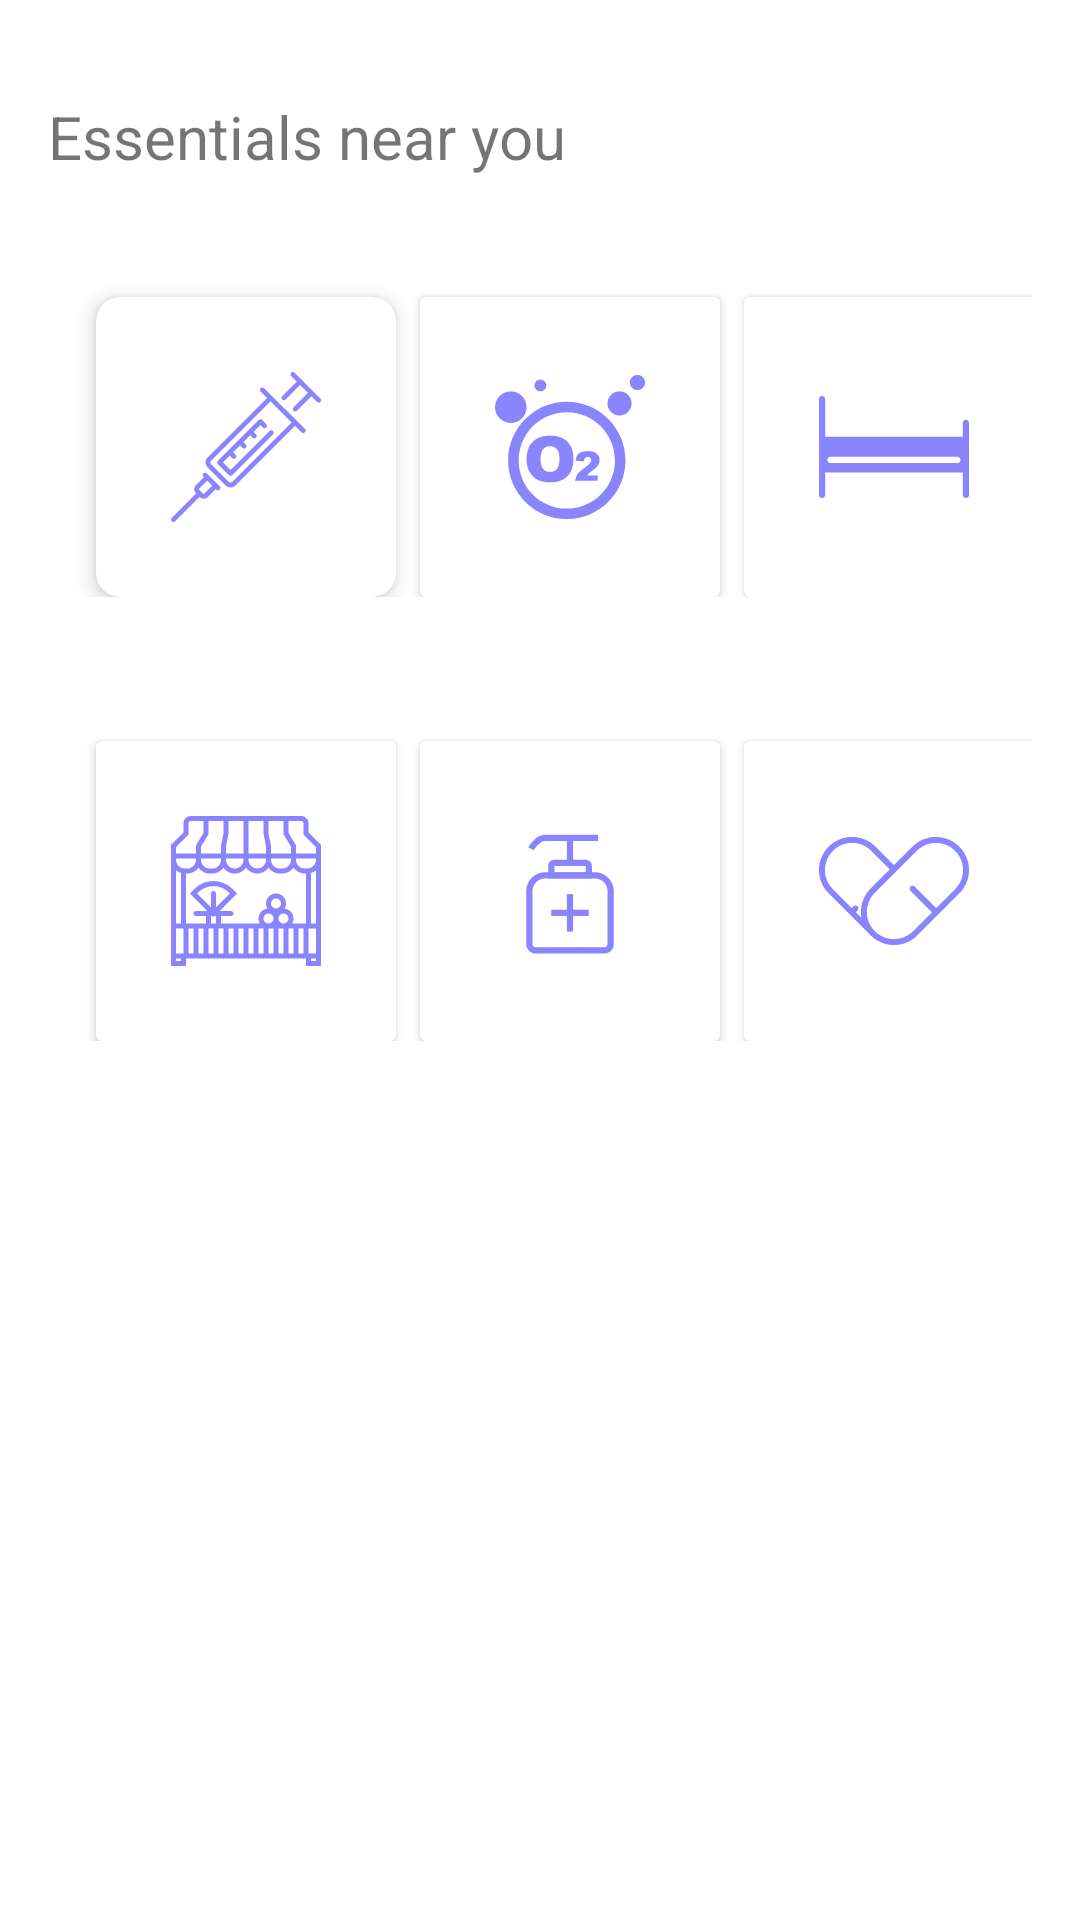

Write the Android layout XML for this screen, with the resource values it uses.
<!-- AndroidManifest.xml: application theme Theme.Cosapa -->
<!-- res/layout/nearby_bottomsheet.xml -->
<LinearLayout xmlns:android="http://schemas.android.com/apk/res/android"
    xmlns:app="http://schemas.android.com/apk/res-auto"
    android:id="@+id/bottomsheet_ll"
    android:layout_width="match_parent"
    android:orientation="vertical"
    android:layout_height="wrap_content"
    app:behavior_hideable="false"
    android:maxHeight="64dp"
    android:minHeight="16dp"

    >


    <androidx.constraintlayout.widget.ConstraintLayout
        android:layout_width="wrap_content"
        android:layout_height="wrap_content"
        android:background="@drawable/bottomsheet_curved"
        >

        <TextView
            android:id="@+id/textView11"
            android:layout_width="wrap_content"
            android:layout_height="wrap_content"
            android:layout_marginStart="16dp"
            android:layout_marginTop="32dp"
            android:text="@string/essentials"
            android:textSize="20dp"
            app:layout_constraintStart_toStartOf="parent"
            app:layout_constraintTop_toTopOf="parent" />

        <LinearLayout
            android:layout_width="wrap_content"
            android:layout_height="wrap_content"
            android:orientation="vertical"
            android:paddingBottom="32dp"

            app:layout_constraintEnd_toEndOf="parent"
            app:layout_constraintStart_toStartOf="parent"
            app:layout_constraintTop_toBottomOf="@id/textView11">

            <LinearLayout
                android:id="@+id/essentialsLayout1"
                android:layout_width="match_parent"
                android:layout_height="wrap_content"
                android:orientation="horizontal"
                android:padding="16dp"
                app:layout_constraintTop_toBottomOf="@id/textView11">

                <androidx.cardview.widget.CardView
                    android:id="@+id/esscard1"
                    android:layout_width="100dp"
                    android:layout_height="100dp"
                    android:layout_marginStart="16dp"
                    android:layout_marginTop="24dp"
                    app:cardCornerRadius="8dp"
                    app:cardElevation="4dp">

                    <LinearLayout
                        android:layout_width="match_parent"
                        android:layout_height="match_parent"
                        android:gravity="center">

                        <ImageView
                            android:layout_width="wrap_content"
                            android:layout_height="wrap_content"
                            android:src="@drawable/ic_lab" />
                    </LinearLayout>
                </androidx.cardview.widget.CardView>

                <androidx.cardview.widget.CardView
                    android:id="@+id/esscard2"
                    android:layout_width="100dp"
                    android:layout_height="100dp"
                    android:layout_marginStart="8dp"
                    android:layout_marginTop="24dp">

                    <LinearLayout
                        android:layout_width="match_parent"
                        android:layout_height="match_parent"
                        android:gravity="center">

                        <ImageView
                            android:layout_width="wrap_content"
                            android:layout_height="wrap_content"
                            android:src="@drawable/ic_oxygen" />
                    </LinearLayout>
                </androidx.cardview.widget.CardView>

                <androidx.cardview.widget.CardView
                    android:id="@+id/esscard3"
                    android:layout_width="100dp"
                    android:layout_height="100dp"
                    android:layout_marginStart="8dp"
                    android:layout_marginTop="24dp">

                    <LinearLayout
                        android:layout_width="match_parent"
                        android:layout_height="match_parent"
                        android:gravity="center">

                        <ImageView
                            android:layout_width="wrap_content"
                            android:layout_height="wrap_content"
                            android:src="@drawable/ic_bed" />
                    </LinearLayout>
                </androidx.cardview.widget.CardView>


            </LinearLayout>

            <LinearLayout
                android:layout_width="match_parent"
                android:layout_height="wrap_content"
                android:padding="16dp"
                app:layout_constraintTop_toBottomOf="@+id/essentialsLayout1">

                <androidx.cardview.widget.CardView
                    android:id="@+id/esscard4"
                    android:layout_width="100dp"
                    android:layout_height="100dp"
                    android:layout_marginStart="16dp"
                    android:layout_marginTop="16dp">

                    <LinearLayout
                        android:layout_width="match_parent"
                        android:layout_height="match_parent"
                        android:gravity="center">

                        <ImageView
                            android:layout_width="wrap_content"
                            android:layout_height="wrap_content"
                            android:src="@drawable/ic_store" />
                    </LinearLayout>
                </androidx.cardview.widget.CardView>

                <androidx.cardview.widget.CardView
                    android:id="@+id/esscard5"
                    android:layout_width="100dp"
                    android:layout_height="100dp"
                    android:layout_marginStart="8dp"
                    android:layout_marginTop="16dp">

                    <LinearLayout
                        android:layout_width="match_parent"
                        android:layout_height="match_parent"
                        android:gravity="center">

                        <ImageView
                            android:layout_width="wrap_content"
                            android:layout_height="wrap_content"
                            android:src="@drawable/ic_sanitizer" />
                    </LinearLayout>
                </androidx.cardview.widget.CardView>

                <androidx.cardview.widget.CardView
                    android:id="@+id/esscard6"
                    android:layout_width="100dp"
                    android:layout_height="100dp"
                    android:layout_marginStart="8dp"
                    android:layout_marginTop="16dp">

                    <LinearLayout
                        android:layout_width="match_parent"
                        android:layout_height="match_parent"
                        android:gravity="center">

                        <ImageView
                            android:layout_width="wrap_content"
                            android:layout_height="wrap_content"
                            android:src="@drawable/ic_heart" />
                    </LinearLayout>
                </androidx.cardview.widget.CardView>
            </LinearLayout>

        </LinearLayout>

    </androidx.constraintlayout.widget.ConstraintLayout>
</LinearLayout>
<!-- resources referenced by this layout -->
<resources>
  <!-- drawable ic_bed (drawable) -->
  <vector xmlns:android="http://schemas.android.com/apk/res/android"
      android:width="50dp"
      android:height="36dp"
      android:viewportWidth="50"
      android:viewportHeight="36">
    <path
        android:pathData="M48.9623,8.8884C48.3892,8.8884 47.9246,9.3531 47.9246,9.9261V14.5562C47.903,14.5552 47.8817,14.553 47.8599,14.553H2.1139C2.101,14.553 2.0883,14.5546 2.0754,14.5551V2.0348C2.0754,1.4618 1.6108,0.9971 1.0377,0.9971C0.4646,0.9971 0,1.4618 0,2.0348V33.9652C0,34.5383 0.4646,35.003 1.0377,35.003C1.6108,35.003 2.0754,34.5383 2.0754,33.9652V26.4568C2.0883,26.4572 2.101,26.4589 2.1139,26.4589H47.8599C47.8817,26.4589 47.903,26.4567 47.9246,26.4557V33.9652C47.9246,34.5383 48.3892,35.003 48.9623,35.003C49.5354,35.003 50,34.5383 50,33.9652V9.9261C50,9.353 49.5354,8.8884 48.9623,8.8884ZM46.1474,23.3626H3.8265C3.2534,23.3626 2.7888,22.8979 2.7888,22.3249C2.7888,21.7518 3.2534,21.2871 3.8265,21.2871H46.1474C46.7205,21.2871 47.1851,21.7518 47.1851,22.3249C47.1851,22.8979 46.7205,23.3626 46.1474,23.3626Z"
        android:fillColor="#8B84FF"/>
  </vector>
  <!-- drawable ic_lab: vector/xml drawable (drawable, 4328 chars, omitted) -->
  <!-- drawable ic_sanitizer (drawable) -->
  <vector xmlns:android="http://schemas.android.com/apk/res/android"
      android:width="50dp"
      android:height="50dp"
      android:viewportWidth="50"
      android:viewportHeight="50">
    <path
        android:pathData="M14.5078,9.425C13.7748,10.1001 13.1873,10.9227 12.8836,11.4543L11.0747,10.4207C11.4654,9.737 12.18,8.7367 13.0964,7.8927C13.9893,7.0703 15.2332,6.25 16.6667,6.25H34.375V8.3333H16.6667C16.0167,8.3333 15.2642,8.7283 14.5078,9.425Z"
        android:fillColor="#8B84FF"
        android:fillType="evenOdd"/>
    <path
        android:pathData="M23.9585,16.6667V7.8125H26.0418V16.6667H23.9585Z"
        android:fillColor="#8B84FF"
        android:fillType="evenOdd"/>
    <path
        android:pathData="M10.4165,25C10.4165,21.5482 13.2147,18.75 16.6665,18.75H33.3332C36.7849,18.75 39.5832,21.5482 39.5832,25V42.7083C39.5832,44.4343 38.1841,45.8333 36.4582,45.8333H13.5415C11.8156,45.8333 10.4165,44.4343 10.4165,42.7083V25ZM16.6665,20.8333C14.3654,20.8333 12.4998,22.6989 12.4998,25V42.7083C12.4998,43.2836 12.9662,43.75 13.5415,43.75H36.4582C37.0335,43.75 37.4998,43.2836 37.4998,42.7083V25C37.4998,22.6989 35.6343,20.8333 33.3332,20.8333H16.6665Z"
        android:fillColor="#8B84FF"
        android:fillType="evenOdd"/>
    <path
        android:pathData="M18.75,31.25H31.25V33.3333H18.75V31.25Z"
        android:fillColor="#8B84FF"
        android:fillType="evenOdd"/>
    <path
        android:pathData="M23.9585,38.5415V26.0415H26.0418V38.5415H23.9585Z"
        android:fillColor="#8B84FF"
        android:fillType="evenOdd"/>
    <path
        android:pathData="M17.7085,16.6668C17.7085,15.5162 18.6412,14.5835 19.7918,14.5835H30.2085C31.3591,14.5835 32.2918,15.5162 32.2918,16.6668V20.8335H17.7085V16.6668ZM30.2085,16.6668H19.7918V18.7502H30.2085V16.6668Z"
        android:fillColor="#8B84FF"
        android:fillType="evenOdd"/>
  </vector>
  <!-- drawable ic_store: vector/xml drawable (drawable, 5277 chars, omitted) -->
  <string name="essentials">Essentials near you</string>
  <style name="Theme.Cosapa" parent="Theme.MaterialComponents.DayNight.NoActionBar">
          
          <item name="colorPrimary">@color/col1</item>
          <item name="colorPrimaryVariant">@color/col1</item>
          <item name="colorOnPrimary">@color/white</item>
          
          <item name="colorSecondary">@color/black</item>
          <item name="colorSecondaryVariant">@color/teal_700</item>
          <item name="colorOnSecondary">@color/black</item>
          
          <item name="android:statusBarColor" tools:targetApi="l">?attr/colorOnPrimary</item>
          <item name="android:windowLightStatusBar">true</item>
          
      </style>
  <color name="col1">#6C63FF</color>
  <color name="white">#FFFFFFFF</color>
  <color name="black">#FF000000</color>
  <color name="teal_700">#FF018786</color>
</resources>
